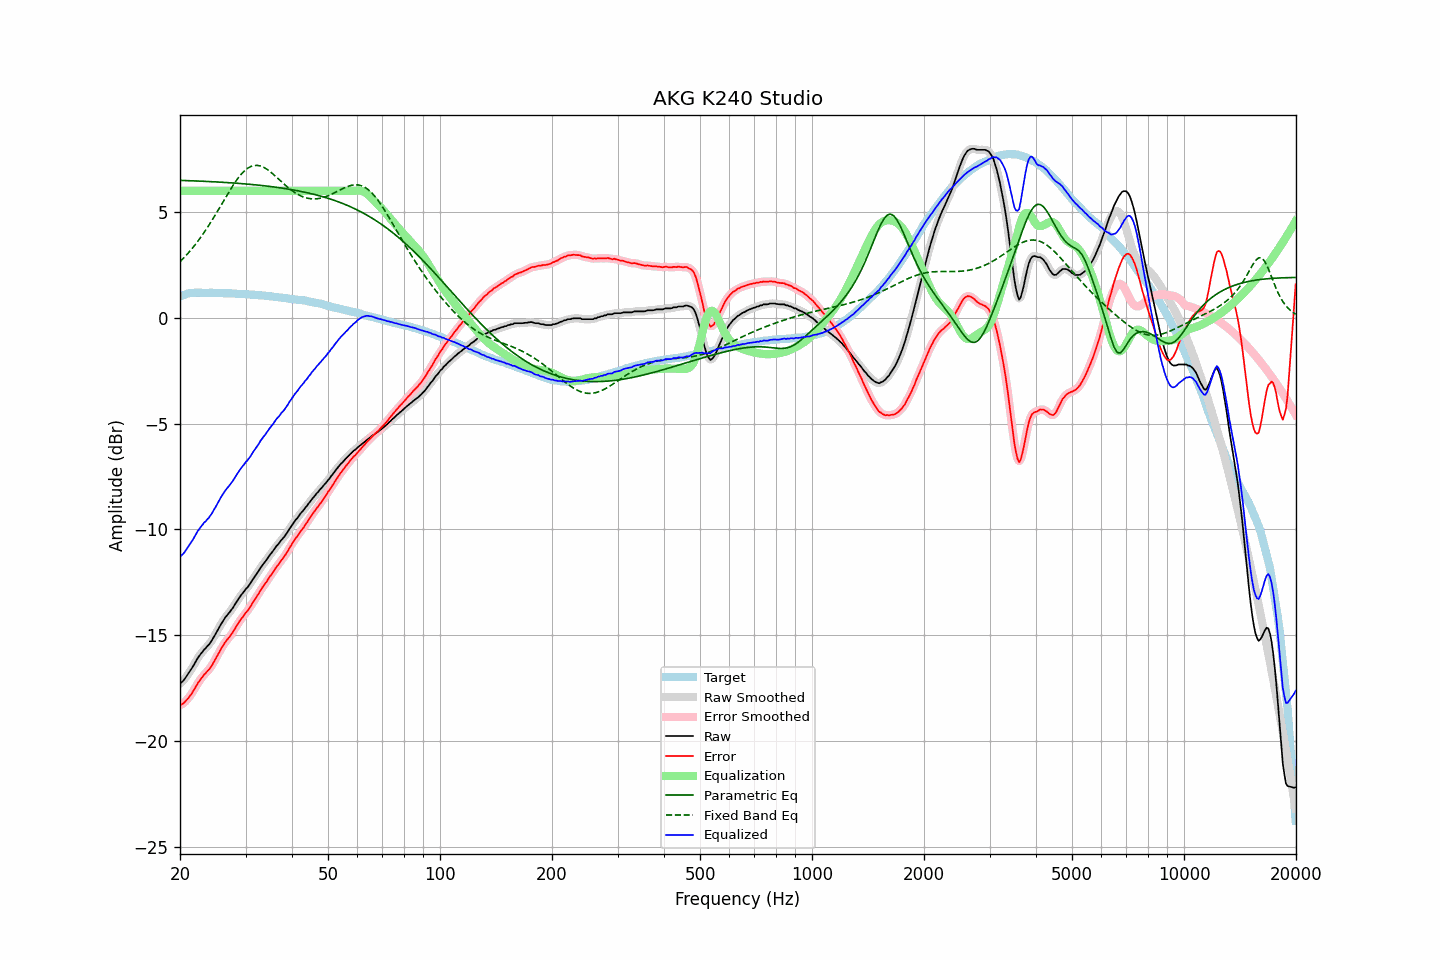

Data behind this chart, as committed beside it:
frequency, raw, error, smoothed, error_smoothed, equalization, parametric_eq, fixed_band_eq, equalized_raw, equalized_smoothed, target
20.00, -17.28, -18.30, -17.29, -18.30, 6.00, 6.50, 2.65, -11.28, -11.29, 1.02
20.20, -17.22, -18.27, -17.22, -18.27, 6.00, 6.49, 2.73, -11.22, -11.22, 1.05
20.40, -17.15, -18.23, -17.14, -18.22, 6.00, 6.49, 2.80, -11.15, -11.14, 1.08
20.61, -17.05, -18.15, -17.05, -18.15, 6.00, 6.49, 2.88, -11.05, -11.05, 1.09
20.81, -16.94, -18.07, -16.95, -18.07, 6.00, 6.49, 2.96, -10.94, -10.95, 1.13
21.02, -16.83, -17.99, -16.83, -17.98, 6.00, 6.48, 3.05, -10.83, -10.83, 1.15
21.23, -16.72, -17.89, -16.72, -17.89, 6.00, 6.48, 3.14, -10.72, -10.72, 1.16
21.44, -16.61, -17.78, -16.61, -17.78, 6.00, 6.48, 3.23, -10.61, -10.61, 1.17
21.66, -16.48, -17.67, -16.48, -17.66, 6.00, 6.47, 3.32, -10.48, -10.48, 1.18
21.87, -16.35, -17.53, -16.35, -17.54, 6.00, 6.47, 3.41, -10.35, -10.35, 1.18
22.09, -16.22, -17.41, -16.22, -17.41, 6.00, 6.47, 3.51, -10.22, -10.22, 1.19
22.31, -16.08, -17.27, -16.09, -17.28, 6.00, 6.46, 3.61, -10.08, -10.09, 1.19
22.54, -15.97, -17.17, -15.98, -17.17, 6.00, 6.46, 3.71, -9.97, -9.98, 1.19
22.76, -15.87, -17.06, -15.87, -17.06, 6.00, 6.46, 3.82, -9.87, -9.87, 1.19
22.99, -15.78, -16.96, -15.78, -16.96, 6.00, 6.45, 3.92, -9.78, -9.78, 1.18
23.22, -15.67, -16.85, -15.69, -16.87, 6.00, 6.45, 4.04, -9.67, -9.69, 1.18
23.45, -15.61, -16.79, -15.60, -16.78, 6.00, 6.45, 4.15, -9.61, -9.60, 1.18
23.69, -15.51, -16.69, -15.52, -16.70, 6.00, 6.44, 4.26, -9.51, -9.52, 1.18
23.92, -15.44, -16.62, -15.44, -16.62, 6.00, 6.44, 4.38, -9.44, -9.44, 1.18
24.16, -15.33, -16.52, -15.33, -16.52, 6.00, 6.44, 4.50, -9.33, -9.33, 1.19
24.40, -15.22, -16.41, -15.22, -16.40, 6.00, 6.43, 4.62, -9.22, -9.22, 1.19
24.65, -15.08, -16.26, -15.09, -16.27, 6.00, 6.43, 4.75, -9.08, -9.09, 1.18
24.89, -14.96, -16.14, -14.96, -16.13, 6.00, 6.42, 4.87, -8.96, -8.96, 1.18
25.14, -14.82, -16.00, -14.82, -15.99, 6.00, 6.42, 5.00, -8.82, -8.82, 1.18
25.39, -14.67, -15.85, -14.68, -15.85, 6.00, 6.42, 5.13, -8.67, -8.68, 1.18
25.65, -14.54, -15.72, -14.54, -15.71, 6.00, 6.41, 5.25, -8.54, -8.54, 1.17
25.91, -14.41, -15.58, -14.41, -15.58, 6.00, 6.41, 5.38, -8.41, -8.41, 1.16
26.16, -14.30, -15.46, -14.29, -15.46, 6.00, 6.40, 5.51, -8.30, -8.29, 1.16
26.43, -14.17, -15.34, -14.18, -15.35, 6.00, 6.40, 5.64, -8.17, -8.18, 1.16
26.69, -14.08, -15.24, -14.08, -15.25, 6.00, 6.39, 5.77, -8.08, -8.08, 1.16
26.96, -13.99, -15.15, -13.99, -15.15, 6.00, 6.39, 5.90, -7.99, -7.99, 1.16
27.23, -13.89, -15.05, -13.90, -15.06, 6.00, 6.38, 6.02, -7.89, -7.90, 1.16
27.50, -13.79, -14.95, -13.79, -14.95, 6.00, 6.38, 6.14, -7.79, -7.79, 1.16
27.77, -13.69, -14.84, -13.68, -14.83, 6.00, 6.37, 6.26, -7.69, -7.68, 1.15
28.05, -13.56, -14.71, -13.56, -14.71, 6.00, 6.37, 6.38, -7.56, -7.56, 1.15
28.33, -13.44, -14.58, -13.44, -14.58, 6.00, 6.36, 6.48, -7.44, -7.44, 1.14
28.62, -13.32, -14.46, -13.32, -14.46, 6.00, 6.36, 6.59, -7.32, -7.32, 1.14
28.90, -13.21, -14.35, -13.21, -14.34, 6.00, 6.35, 6.69, -7.21, -7.21, 1.13
29.19, -13.10, -14.23, -13.11, -14.24, 6.00, 6.34, 6.78, -7.10, -7.11, 1.12
29.48, -13.01, -14.14, -13.00, -14.13, 6.00, 6.34, 6.86, -7.01, -7.00, 1.13
29.78, -12.91, -14.03, -12.91, -14.03, 6.00, 6.33, 6.94, -6.91, -6.91, 1.12
30.08, -12.80, -13.92, -12.82, -13.94, 6.00, 6.33, 7.00, -6.80, -6.82, 1.12
30.38, -12.73, -13.84, -12.73, -13.84, 6.00, 6.32, 7.06, -6.73, -6.73, 1.11
30.68, -12.63, -13.74, -12.63, -13.73, 6.00, 6.31, 7.11, -6.63, -6.63, 1.11
30.99, -12.52, -13.62, -12.52, -13.62, 6.00, 6.31, 7.15, -6.52, -6.52, 1.10
31.30, -12.39, -13.49, -12.40, -13.50, 6.00, 6.30, 7.18, -6.39, -6.40, 1.09
31.61, -12.28, -13.38, -12.28, -13.37, 6.00, 6.29, 7.20, -6.28, -6.28, 1.09
31.93, -12.17, -13.26, -12.17, -13.25, 6.00, 6.28, 7.20, -6.17, -6.17, 1.08
32.24, -12.06, -13.13, -12.06, -13.14, 6.00, 6.28, 7.21, -6.06, -6.06, 1.07
32.57, -11.95, -13.02, -11.94, -13.01, 6.00, 6.27, 7.19, -5.95, -5.94, 1.07
32.89, -11.82, -12.89, -11.83, -12.89, 6.00, 6.26, 7.18, -5.82, -5.83, 1.07
33.22, -11.71, -12.77, -11.72, -12.78, 6.00, 6.25, 7.15, -5.71, -5.72, 1.06
33.55, -11.61, -12.66, -11.61, -12.66, 6.00, 6.24, 7.11, -5.61, -5.61, 1.05
33.89, -11.52, -12.56, -11.51, -12.56, 6.00, 6.24, 7.07, -5.52, -5.51, 1.04
34.23, -11.41, -12.45, -11.41, -12.45, 6.00, 6.23, 7.02, -5.41, -5.41, 1.04
34.57, -11.30, -12.33, -11.30, -12.33, 6.00, 6.22, 6.97, -5.30, -5.30, 1.03
34.92, -11.19, -12.21, -11.20, -12.22, 6.00, 6.21, 6.91, -5.19, -5.20, 1.02
35.27, -11.10, -12.12, -11.10, -12.11, 6.00, 6.20, 6.85, -5.10, -5.10, 1.01
35.62, -11.00, -12.00, -11.00, -12.00, 6.00, 6.19, 6.79, -5.00, -5.00, 1.00
35.97, -10.89, -11.88, -10.89, -11.89, 6.00, 6.18, 6.72, -4.89, -4.89, 0.99
... 635 more rows
